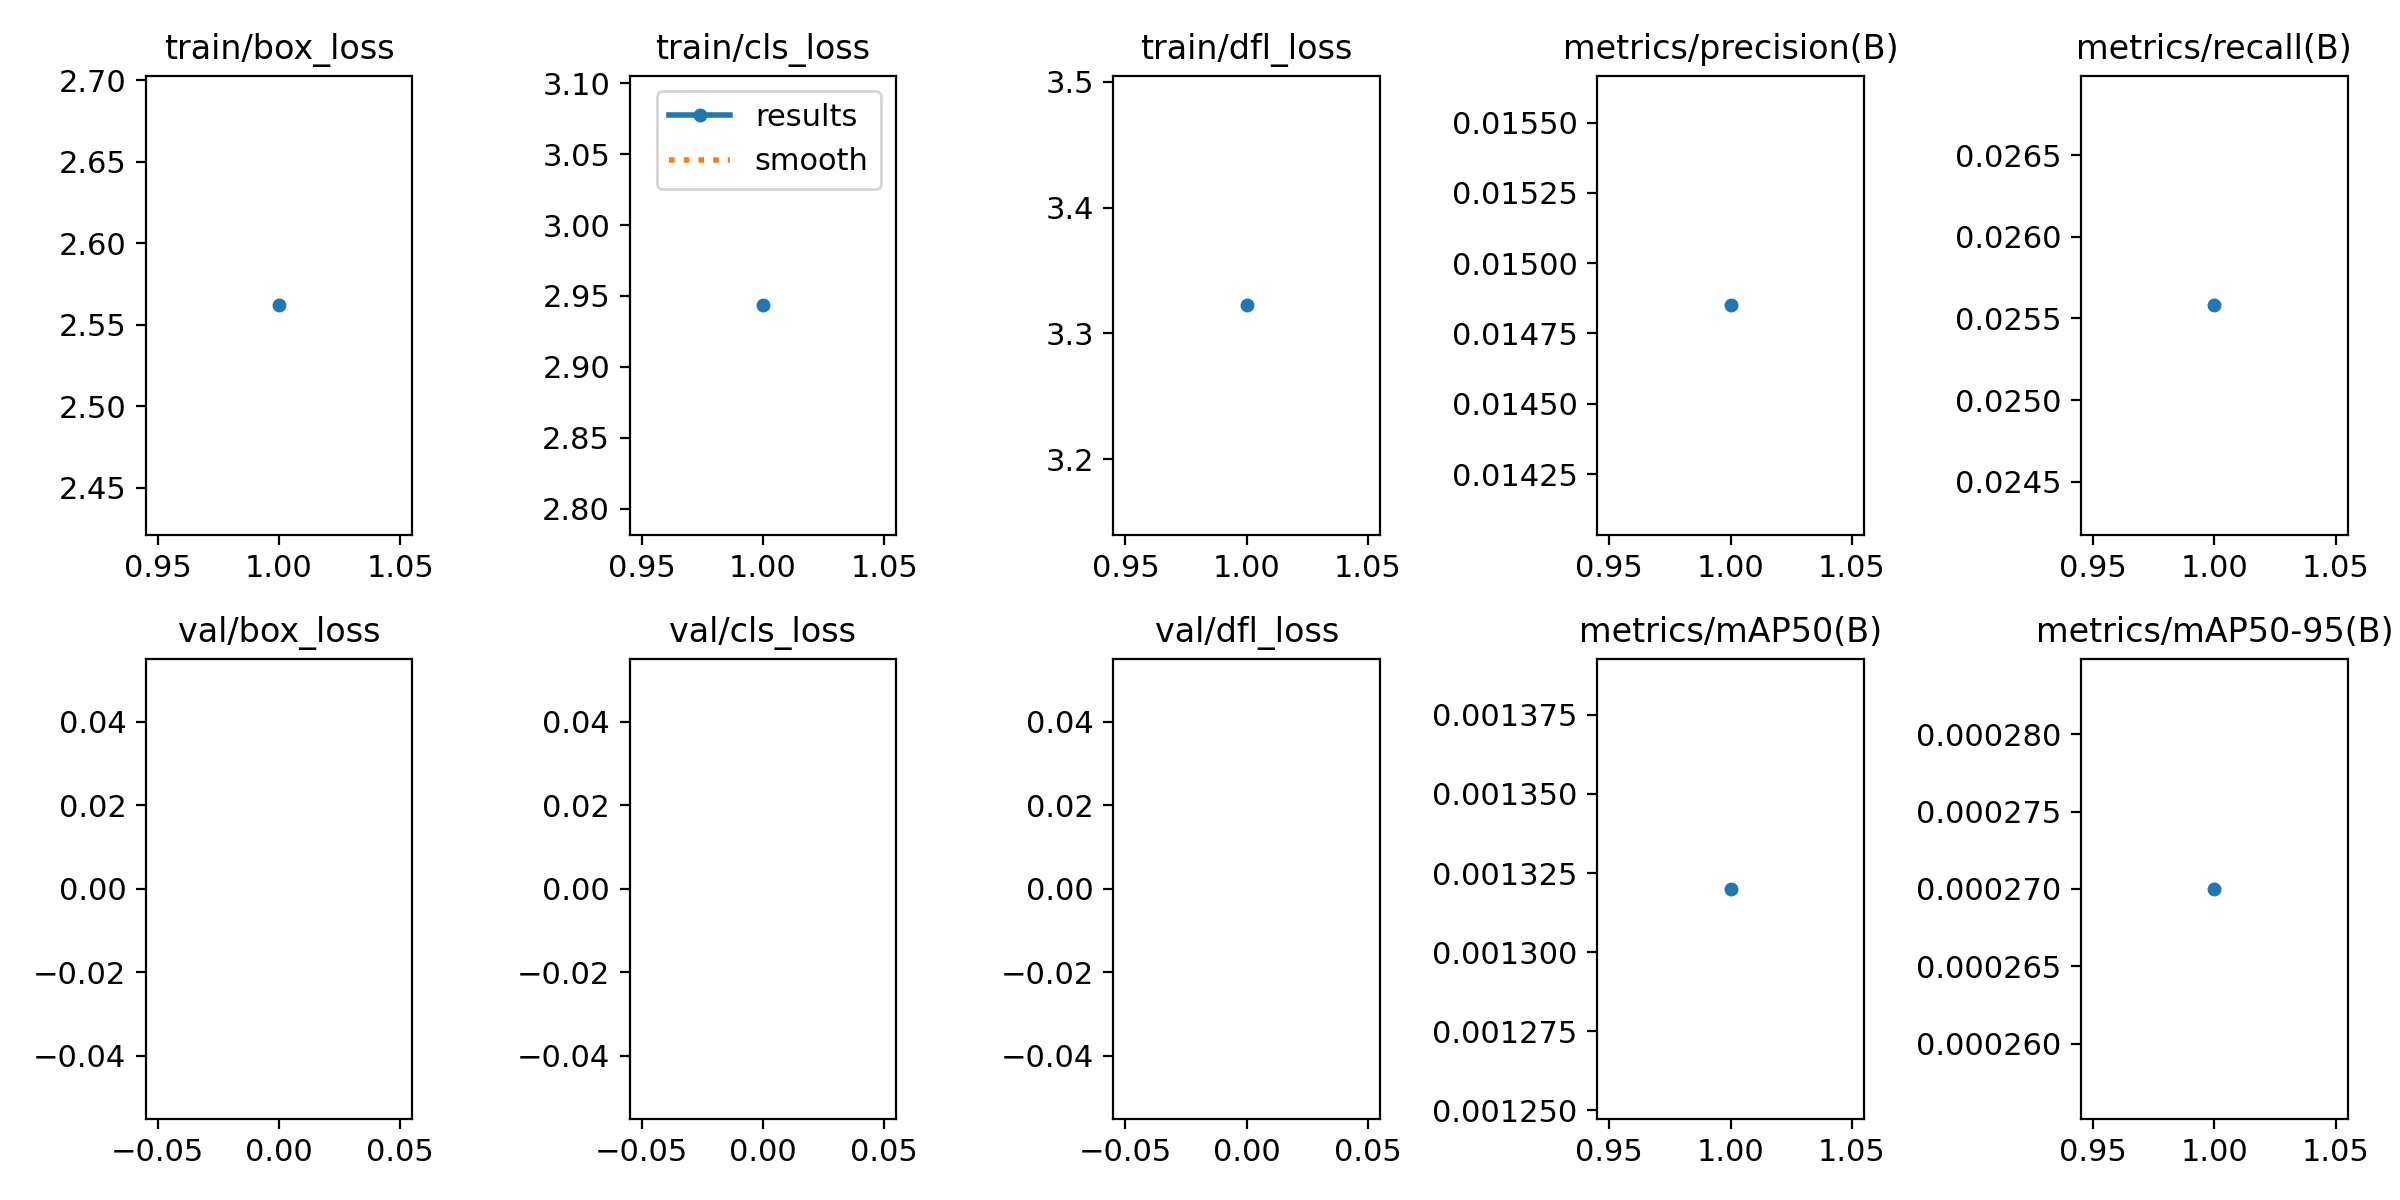

Source data for this figure (header and first rows):
epoch, train/box_loss, train/cls_loss, train/dfl_loss, metrics/precision(B), metrics/recall(B), metrics/mAP50(B), metrics/mAP50-95(B), val/box_loss, val/cls_loss, val/dfl_loss, lr/pg0, lr/pg1, lr/pg2
1, 2.562, 2.943, 3.322, 0.01485, 0.02558, 0.00132, 0.00027, nan, nan, nan, 0.06757, 0.000546, 0.000546
